Dataset: Cropped_Tumors (GitHub, victorsobottka/Deep_Learning_FinalProject). Classes: benign, malignant, normal.

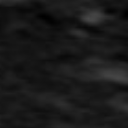
Label: normal

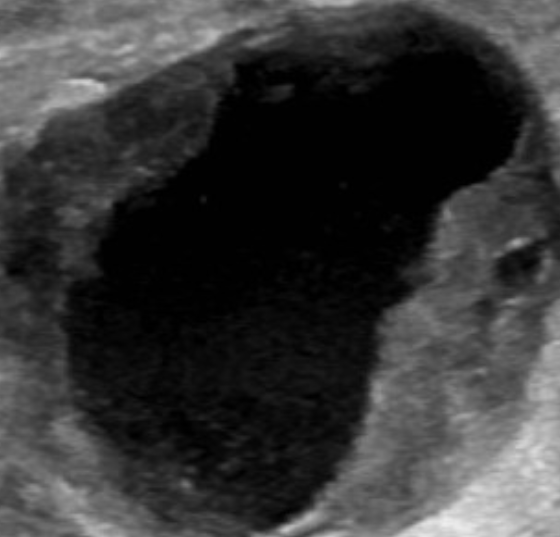
Label: benign

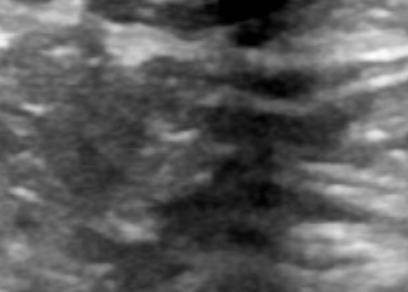
Label: normal

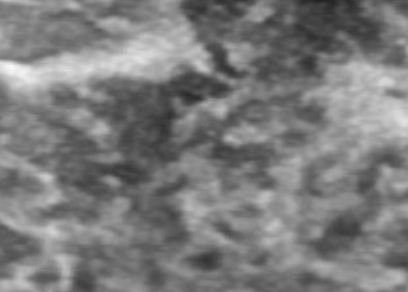
Label: normal

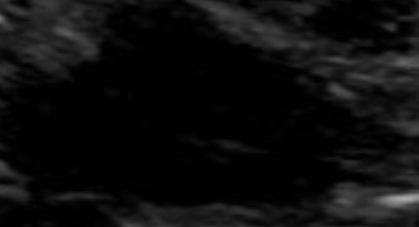
Label: malignant

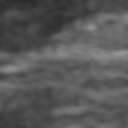
Label: normal
